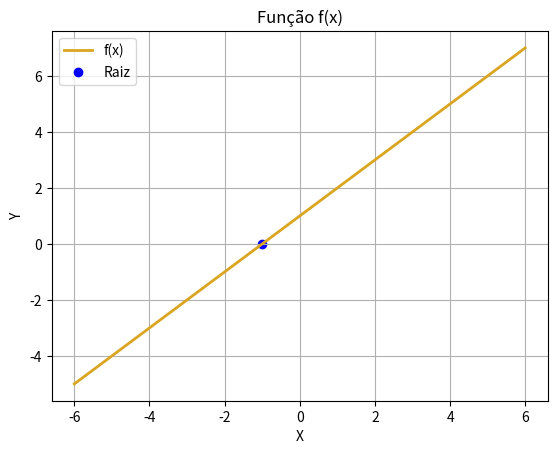

Write the Python code that produced this figure.
"""
Algorithm for finding x value where the function f(x) crosses the X axis.

The input should be the limits of the interval (a, b) and the acceptable error (e).
The output is the value of x where f(x) = 0.
Author: AntunesLeonardo
"""
# Library import ------------------------------------------

import numpy as np
import matplotlib.pyplot as plt

# Variable Input ------------------------------------------

a = -6                                                # Inferior limit
b = 6                                                 # Superior limit
e = 1e-15                                             # Acceptable error

# Mathematical Function -----------------------------------

def f(x):
    return x + 1

# Functions -----------------------------------------------

def RaizBisseccao(f, a, b, e):
    E = abs(b - a)
    while(E > e):
        E = abs(b - a)
        x = (a + b) / 2

        if f(a) == 0:
            return a
        elif f(b) == 0:
            return b
        elif f(x) == 0:
            return x
        
        if (f(x) * f(b)) < 0:
            a = x
        elif (f(x) * f(a)) < 0:
            b = x

# Results display =========================================

result = RaizBisseccao(f, a, b, e)
print('\nFunção: f(x) = x + 1')
print('\nIntervalo de teste:', '[', a, ', ', b, ']')
print('\nZero em:', result, '\n')

# Curve plot ==============================================

xPlot = np.linspace(a, b, (b - a) * 100)
plt.plot(xPlot, f(xPlot), lw=2, c='GoldenRod', label='f(x)')
plt.scatter(result, f(result), color='b', label='Raiz')
plt.grid()
plt.legend()
plt.title('Função f(x)')
plt.xlabel('X')
plt.ylabel('Y')
plt.show()